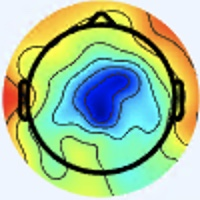

Source data for this figure (header and first rows):
[238 245 255], [238 245 255], [238 245 255], [238 245 255], [238 245 255], [238 245 255], [238 245 255], [238 245 255], [238 245 255], [238 245 255], [238 245 255], [238 245 255], [238 245 255], [238 245 255], [238 245 255], [238 245 255], [238 245 255], [238 245 255], [238 245 255], [238 245 255], [238 245 255], [238 245 255], [238 245 255], [239 246 255]
[238 245 255], [238 245 255], [238 245 255], [238 245 255], [238 245 255], [238 245 255], [238 245 255], [238 245 255], [238 245 255], [238 245 255], [238 245 255], [238 245 255], [238 245 255], [238 245 255], [238 245 255], [238 245 255], [238 245 255], [238 245 255], [238 245 255], [238 245 255], [238 245 255], [238 245 255], [238 245 255], [238 245 255]
[238 245 255], [238 245 255], [238 245 255], [238 245 255], [238 245 255], [238 245 255], [238 245 255], [238 245 255], [238 245 255], [238 245 255], [238 245 255], [238 245 255], [238 245 255], [238 245 255], [238 245 255], [238 245 255], [238 245 255], [238 245 255], [238 245 255], [238 245 255], [238 245 255], [238 245 255], [238 245 255], [238 245 255]
[238 245 255], [238 245 255], [238 245 255], [238 245 255], [238 245 255], [238 245 255], [238 245 255], [238 245 255], [238 245 255], [238 245 255], [238 245 255], [238 245 255], [238 245 255], [238 245 255], [238 245 255], [238 245 255], [238 245 255], [238 245 255], [238 245 255], [238 245 255], [238 245 255], [238 245 255], [238 245 255], [238 245 255]
[238 245 255], [238 245 255], [238 245 255], [238 245 255], [238 245 255], [238 245 255], [238 245 255], [238 245 255], [238 245 255], [238 245 255], [238 245 255], [238 245 255], [238 245 255], [238 245 255], [238 245 255], [238 245 255], [238 245 255], [238 245 255], [238 245 255], [238 245 255], [238 245 255], [238 245 255], [238 245 255], [238 245 255]
[238 245 255], [238 245 255], [238 245 255], [238 245 255], [238 245 255], [238 245 255], [238 245 255], [238 245 255], [238 245 255], [238 245 255], [238 245 255], [238 245 255], [238 245 255], [238 245 255], [238 245 255], [238 245 255], [238 245 255], [238 245 255], [238 245 255], [238 245 255], [238 245 255], [238 245 255], [238 245 255], [237 244 254]
[238 245 255], [238 245 255], [238 245 255], [238 245 255], [238 245 255], [238 245 255], [238 245 255], [238 245 255], [238 245 255], [238 245 255], [238 245 255], [238 245 255], [238 245 255], [238 245 255], [238 245 255], [238 245 255], [238 245 255], [238 245 255], [238 245 255], [238 245 255], [238 245 255], [238 245 255], [237 244 254], [237 244 254]
[238 245 255], [238 245 255], [238 245 255], [238 245 255], [238 245 255], [238 245 255], [238 245 255], [238 245 255], [238 245 255], [238 245 255], [238 245 255], [238 245 255], [238 245 255], [238 245 255], [238 245 255], [238 245 255], [238 245 255], [238 245 255], [238 245 255], [238 245 255], [238 245 255], [238 245 255], [237 244 254], [237 244 254]
[238 245 255], [238 245 255], [238 245 255], [238 245 255], [238 245 255], [238 245 255], [238 245 255], [238 245 255], [238 245 255], [238 245 255], [238 245 255], [238 245 255], [238 245 255], [238 245 255], [238 245 255], [238 245 255], [238 245 255], [238 245 255], [238 245 255], [238 245 255], [237 244 254], [237 244 254], [237 244 254], [237 244 254]
[238 245 255], [238 245 255], [238 245 255], [238 245 255], [238 245 255], [238 245 255], [238 245 255], [238 245 255], [238 245 255], [238 245 255], [238 245 255], [238 245 255], [238 245 255], [238 245 255], [238 245 255], [238 245 255], [238 245 255], [238 245 255], [238 245 255], [238 245 255], [238 245 255], [237 244 254], [237 244 254], [237 244 254]
[238 245 255], [238 245 255], [238 245 255], [238 245 255], [238 245 255], [238 245 255], [238 245 255], [238 245 255], [238 245 255], [238 245 255], [238 245 255], [238 245 255], [238 245 255], [238 245 255], [238 245 255], [238 245 255], [238 245 255], [238 245 255], [238 245 255], [238 245 255], [238 245 255], [237 244 254], [237 244 254], [237 244 254]
[238 245 255], [238 245 255], [238 245 255], [238 245 255], [238 245 255], [238 245 255], [238 245 255], [238 245 255], [238 245 255], [238 245 255], [238 245 255], [238 245 255], [238 245 255], [238 245 255], [238 245 255], [238 245 255], [238 245 255], [238 245 255], [238 245 255], [238 245 255], [238 245 255], [238 245 255], [237 244 254], [237 244 254]
[238 245 255], [238 245 255], [238 245 255], [238 245 255], [238 245 255], [238 245 255], [238 245 255], [238 245 255], [238 245 255], [238 245 255], [238 245 255], [238 245 255], [238 245 255], [238 245 255], [238 245 255], [238 245 255], [238 245 255], [238 245 255], [238 245 255], [238 245 255], [238 245 255], [238 245 255], [237 244 254], [237 244 254]
[238 245 255], [238 245 255], [238 245 255], [238 245 255], [238 245 255], [238 245 255], [238 245 255], [238 245 255], [238 245 255], [238 245 255], [238 245 255], [238 245 255], [238 245 255], [238 245 255], [238 245 255], [238 245 255], [238 245 255], [238 245 255], [238 245 255], [238 245 255], [238 245 255], [238 245 255], [238 245 255], [238 245 255]
[238 245 255], [238 245 255], [238 245 255], [238 245 255], [238 245 255], [238 245 255], [238 245 255], [238 245 255], [238 245 255], [238 245 255], [238 245 255], [238 245 255], [238 245 255], [238 245 255], [238 245 255], [238 245 255], [238 245 255], [238 245 255], [238 245 255], [238 245 255], [238 245 255], [238 245 255], [238 245 255], [238 245 255]
[238 245 255], [238 245 255], [238 245 255], [238 245 255], [238 245 255], [238 245 255], [238 245 255], [238 245 255], [238 245 255], [238 245 255], [238 245 255], [238 245 255], [238 245 255], [238 245 255], [238 245 255], [238 245 255], [240 244 255], [240 244 253], [238 245 253], [237 246 253], [237 246 255], [237 246 255], [237 246 255], [237 246 255]
[237 246 255], [237 246 255], [237 246 255], [237 246 255], [238 245 255], [238 245 255], [238 245 255], [239 246 255], [237 244 254], [238 245 255], [238 245 255], [238 245 255], [238 245 255], [238 245 255], [238 245 255], [239 243 254], [241 244 253], [241 244 251], [237 247 249], [236 247 251], [236 247 253], [236 246 255], [237 247 255], [237 247 255]
[237 246 255], [237 246 255], [237 246 255], [237 246 255], [238 245 255], [238 245 255], [238 245 255], [238 245 255], [238 245 255], [238 245 255], [238 245 255], [238 245 255], [238 245 255], [238 245 255], [238 245 255], [240 244 253], [241 244 253], [240 245 251], [237 247 249], [234 248 251], [234 247 253], [236 246 255], [237 247 255], [238 247 255]
[238 245 255], [238 245 255], [238 245 255], [238 245 255], [238 245 255], [238 245 255], [238 245 255], [238 245 255], [238 245 255], [238 245 255], [238 245 255], [238 245 255], [238 245 255], [238 245 255], [238 245 255], [239 246 254], [240 244 253], [238 245 251], [236 247 253], [234 247 253], [236 246 255], [237 246 255], [239 246 255], [239 246 254]
[238 245 255], [238 245 255], [238 245 255], [238 245 255], [238 245 255], [238 245 255], [238 245 255], [238 245 255], [238 245 255], [238 245 255], [238 245 255], [238 245 255], [238 245 255], [238 245 255], [238 245 255], [239 246 255], [238 245 253], [237 246 253], [236 246 255], [236 246 255], [237 245 255], [238 245 255], [240 244 253], [239 246 252]
[238 245 255], [238 245 255], [238 245 255], [238 245 255], [238 245 255], [238 245 255], [238 245 255], [238 245 255], [238 245 255], [238 245 255], [237 244 254], [237 244 254], [239 243 254], [240 244 255], [240 244 255], [238 245 255], [237 246 253], [236 247 253], [236 246 255], [237 245 255], [238 244 255], [240 244 255], [241 244 251], [240 245 249]
[238 245 255], [238 245 255], [238 245 255], [238 245 255], [238 245 255], [238 245 255], [238 245 255], [237 244 254], [237 244 254], [237 244 254], [237 244 254], [237 244 254], [239 243 254], [240 244 255], [240 244 255], [238 245 255], [237 246 253], [236 246 255], [237 245 255], [237 245 255], [240 244 255], [241 244 253], [241 244 251], [240 245 249]
[238 245 255], [238 245 255], [238 245 255], [238 245 255], [238 245 255], [238 245 255], [237 244 254], [237 244 254], [239 243 254], [239 243 254], [240 244 255], [240 244 255], [240 244 255], [240 244 255], [240 244 255], [240 244 255], [238 245 253], [237 246 253], [238 245 255], [238 245 255], [240 244 253], [240 245 251], [240 245 249], [240 245 251]
[238 245 255], [238 245 255], [238 245 255], [238 245 255], [238 245 255], [238 245 255], [237 244 254], [237 244 254], [239 243 254], [239 243 254], [240 244 255], [240 244 255], [240 244 255], [240 244 255], [240 244 255], [240 244 255], [238 245 253], [238 245 253], [238 245 253], [238 245 253], [240 245 251], [240 245 249], [240 245 251], [240 244 253]
[238 245 255], [238 245 255], [238 245 255], [238 245 255], [237 244 254], [236 243 253], [238 242 253], [239 243 254], [239 243 254], [239 243 254], [239 243 254], [239 243 254], [239 243 254], [240 244 255], [240 244 255], [241 245 255], [239 243 252], [240 244 253], [240 245 251], [240 245 251], [238 246 249], [238 245 251], [238 245 253], [240 244 255]
[238 245 255], [238 245 255], [238 245 255], [238 245 255], [237 244 254], [237 244 254], [239 243 254], [240 244 255], [239 243 254], [239 243 254], [239 243 254], [239 243 254], [239 243 254], [240 244 255], [240 244 255], [240 244 255], [240 244 253], [240 245 251], [240 245 249], [240 245 249], [238 246 249], [237 244 250], [237 244 254], [237 244 254]
[238 245 255], [238 245 255], [238 245 255], [238 245 255], [238 245 255], [238 245 255], [238 245 255], [238 245 255], [239 243 254], [239 243 254], [239 243 254], [239 243 254], [239 243 254], [239 243 254], [240 244 255], [240 244 255], [238 245 253], [238 245 251], [240 245 249], [240 245 249], [238 245 251], [238 245 253], [236 245 254], [237 244 254]
[238 245 255], [238 245 255], [238 245 255], [238 245 255], [238 245 255], [237 244 254], [238 245 255], [238 245 255], [239 243 254], [239 243 254], [239 243 254], [239 243 254], [239 243 254], [239 243 254], [240 244 255], [240 244 255], [238 245 253], [238 245 251], [240 245 249], [240 245 249], [238 245 251], [238 247 255], [238 247 255], [238 247 255]
[238 245 255], [238 245 255], [238 245 255], [238 245 255], [237 244 254], [237 244 254], [237 244 254], [237 244 254], [237 244 254], [237 244 254], [237 244 254], [237 244 254], [239 243 254], [239 243 254], [240 244 255], [240 244 255], [238 245 255], [238 245 253], [240 245 249], [240 245 249], [240 247 255], [240 249 255], [237 250 255], [237 250 255]
[238 245 255], [238 245 255], [238 245 255], [238 245 255], [237 244 254], [237 244 254], [237 244 254], [237 244 254], [237 244 254], [237 244 254], [237 244 254], [237 244 254], [239 243 254], [239 243 254], [240 244 255], [238 245 255], [237 244 254], [237 244 252], [240 243 248], [241 244 249], [240 247 255], [240 250 255], [238 253 255], [238 253 255]
[238 245 255], [238 245 255], [238 245 255], [238 245 255], [238 245 255], [237 244 254], [238 245 255], [238 245 255], [237 244 254], [237 244 254], [237 244 254], [237 244 254], [237 244 254], [237 244 254], [238 245 255], [238 245 255], [237 243 255], [239 243 254], [242 243 248], [241 244 249], [241 248 254], [241 252 255], [237 255 255], [236 255 255]
[238 245 255], [238 245 255], [238 245 255], [238 245 255], [238 245 255], [238 245 255], [238 245 255], [239 246 255], [237 244 254], [237 244 254], [237 244 254], [237 244 254], [237 244 254], [237 244 254], [238 245 255], [238 245 255], [237 243 255], [238 242 253], [241 241 249], [241 244 249], [242 247 253], [241 252 255], [236 254 254], [236 255 254]
[237 246 255], [237 246 255], [237 246 255], [237 246 255], [237 245 255], [237 245 255], [238 244 255], [238 244 255], [238 245 255], [238 245 255], [240 244 255], [240 244 255], [239 243 254], [239 243 254], [239 243 252], [239 243 254], [240 244 255], [239 243 254], [239 242 251], [241 244 251], [243 246 253], [242 250 253], [239 254 251], [237 255 252]
[236 246 255], [236 246 255], [237 246 255], [237 246 255], [237 245 255], [237 245 255], [238 244 255], [238 244 255], [238 245 255], [238 245 255], [238 245 255], [238 245 255], [239 243 254], [237 244 254], [239 243 252], [239 243 252], [238 242 253], [237 241 252], [237 241 252], [239 241 253], [240 243 252], [241 246 250], [239 251 249], [238 253 250]
[237 246 255], [237 246 255], [237 246 255], [237 246 255], [238 245 255], [238 245 255], [238 245 255], [238 245 255], [238 245 255], [238 245 255], [238 245 255], [237 246 255], [237 244 252], [236 245 252], [237 244 252], [237 244 252], [238 242 253], [238 242 254], [238 240 255], [238 240 255], [239 241 254], [240 244 255], [238 247 252], [239 249 248]
[237 246 255], [237 246 255], [237 246 255], [237 246 255], [238 245 255], [238 245 255], [238 245 255], [238 245 255], [238 245 255], [237 246 255], [237 246 255], [237 246 255], [237 246 253], [237 246 253], [237 246 253], [237 246 253], [237 244 252], [238 242 253], [238 240 255], [239 241 255], [239 242 255], [240 244 255], [239 244 250], [239 242 235]
[238 245 253], [238 245 253], [238 245 253], [238 245 253], [238 245 253], [238 245 253], [238 245 255], [238 245 255], [237 246 255], [238 247 255], [238 247 254], [237 248 254], [237 248 254], [237 248 254], [237 248 254], [237 248 252], [236 245 250], [236 243 249], [240 240 250], [239 241 253], [240 246 255], [240 247 255], [237 241 242], [239 234 214]
[238 245 253], [238 245 253], [238 245 253], [238 245 253], [238 245 253], [238 245 253], [238 245 255], [238 245 255], [238 247 255], [238 247 255], [238 247 254], [237 248 254], [237 248 254], [237 248 254], [237 248 254], [237 248 252], [236 247 249], [236 246 248], [240 243 250], [242 245 252], [242 251 255], [241 249 251], [239 239 231], [239 229 194]
[238 245 253], [238 245 253], [238 245 253], [238 245 253], [238 245 255], [238 245 255], [238 245 255], [238 245 255], [238 245 255], [237 246 255], [237 246 255], [238 247 255], [238 247 255], [238 247 255], [238 247 254], [237 248 254], [235 250 253], [235 249 252], [239 246 252], [240 248 251], [241 251 250], [240 248 237], [238 233 211], [237 221 172]
[238 245 253], [238 245 253], [238 245 253], [238 245 253], [238 245 255], [238 245 255], [238 245 255], [238 245 255], [238 245 255], [238 245 255], [238 245 255], [237 246 255], [239 246 255], [238 247 255], [239 246 254], [237 248 254], [235 248 254], [235 248 254], [237 246 253], [240 245 249], [242 244 239], [241 239 216], [238 226 178], [237 214 138]
[238 245 255], [238 245 255], [238 245 255], [238 245 255], [237 243 255], [237 243 255], [239 243 255], [240 244 255], [240 244 255], [240 244 255], [240 244 255], [239 246 255], [241 245 255], [238 245 255], [240 244 255], [238 245 255], [237 246 255], [239 248 255], [242 246 255], [243 240 247], [243 230 224], [240 217 183], [237 211 127], [239 207  94]
[238 245 255], [238 245 255], [238 245 255], [238 245 255], [237 243 255], [237 243 255], [240 244 255], [240 244 255], [240 244 255], [240 244 255], [240 244 255], [240 244 255], [239 243 254], [239 243 254], [239 243 254], [239 243 254], [236 243 253], [240 244 255], [242 245 254], [244 236 234], [242 221 194], [240 210 148], [242 208  98], [244 210  74]
[237 245 255], [237 245 255], [238 244 255], [238 244 255], [238 244 255], [238 244 255], [240 244 255], [240 244 255], [241 243 255], [241 243 255], [240 242 254], [240 242 254], [239 241 253], [239 241 253], [239 242 251], [238 242 253], [237 244 254], [241 245 254], [244 248 251], [246 240 218], [243 222 155], [241 212 108], [247 214  85], [250 218  75]
[237 245 255], [237 245 255], [238 244 255], [238 244 255], [238 244 255], [238 244 255], [240 244 255], [240 244 255], [241 243 255], [241 243 255], [240 242 254], [238 242 253], [239 241 253], [239 243 252], [240 243 252], [239 243 252], [237 242 248], [237 241 240], [243 244 228], [246 238 189], [243 223 126], [244 215  89], [250 217  78], [252 220  75]
[238 245 255], [238 245 255], [238 245 255], [238 245 255], [238 245 255], [238 245 255], [238 245 255], [238 245 255], [240 244 255], [241 245 254], [240 244 253], [237 244 252], [240 244 253], [240 247 253], [242 247 253], [241 246 250], [237 241 240], [235 237 216], [239 236 185], [244 232 150], [243 220 106], [244 216  81], [251 218  79], [251 219  76]
[238 245 255], [237 244 254], [237 244 254], [237 244 254], [238 245 255], [238 245 255], [238 245 255], [238 245 253], [238 245 253], [239 246 254], [239 246 254], [238 245 251], [240 247 253], [241 250 255], [243 250 255], [241 250 247], [239 245 231], [235 236 196], [237 228 149], [242 224 116], [244 219  90], [247 218  78], [251 220  78], [250 222  78]
[237 244 254], [237 244 254], [237 244 252], [237 244 252], [238 245 253], [238 245 253], [238 245 253], [238 245 253], [237 244 252], [238 247 252], [238 247 252], [238 247 252], [240 249 254], [242 253 255], [243 253 255], [242 252 244], [234 243 216], [232 232 172], [236 222 117], [243 219  87], [247 219  76], [249 219  73], [249 221  77], [250 224  79]
[237 244 254], [237 244 254], [236 243 251], [237 244 252], [238 245 253], [238 245 253], [238 245 253], [238 245 253], [237 244 252], [238 245 251], [238 247 252], [238 247 252], [239 250 252], [243 253 254], [246 252 252], [246 250 235], [237 238 196], [235 229 151], [240 220  99], [245 219  74], [250 220  72], [249 222  71], [248 224  76], [248 228  79]
[238 244 255], [237 244 254], [236 245 252], [236 245 252], [237 244 252], [238 245 253], [237 246 255], [238 245 255], [240 244 253], [241 245 254], [238 245 253], [236 245 250], [238 249 251], [244 250 250], [247 244 239], [248 238 213], [239 227 167], [239 223 128], [241 217  85], [251 225  76], [253 229  79], [251 230  79], [246 230  73], [248 235  79]
[238 244 255], [237 244 254], [236 245 252], [236 245 252], [236 245 252], [237 246 255], [237 246 255], [237 246 255], [238 242 251], [238 242 251], [235 242 252], [237 244 252], [240 250 252], [246 248 243], [246 237 220], [244 227 184], [237 216 135], [241 218 106], [249 223  84], [250 225  73], [251 231  80], [249 234  83], [239 225  76], [231 220  78]
[238 244 255], [237 244 254], [237 244 250], [236 245 250], [236 245 254], [237 246 255], [237 246 255], [236 245 252], [237 244 252], [236 243 251], [234 240 254], [237 243 255], [244 249 252], [247 248 234], [244 235 196], [239 222 153], [236 213 107], [237 213  81], [248 221  78], [253 229  79], [248 231  81], [243 228  85], [233 218  89], [193 180  68]
[237 243 255], [237 244 254], [237 244 250], [237 244 250], [237 246 255], [236 246 255], [237 247 255], [237 248 254], [238 247 254], [236 245 252], [233 241 252], [235 242 252], [242 243 245], [246 241 221], [243 233 171], [240 224 128], [238 214  90], [242 215  74], [248 222  75], [254 232  84], [253 237  90], [233 221  87], [192 179  67], [151 136  43]
[236 244 255], [237 244 254], [239 243 252], [240 244 253], [238 247 254], [238 249 255], [239 249 255], [237 250 255], [237 247 255], [235 246 252], [234 243 248], [235 240 244], [240 235 239], [242 233 204], [243 232 143], [246 228 102], [250 224  87], [251 223  79], [249 223  76], [250 230  83], [255 249 111], [227 215  95], [130 115  24], [108  94   6]
[236 244 255], [237 243 255], [240 242 254], [240 244 253], [239 248 253], [239 250 254], [238 252 253], [238 252 255], [235 248 254], [235 248 254], [237 247 249], [240 242 241], [241 232 223], [241 227 182], [243 229 122], [247 230  88], [250 224  79], [252 225  76], [252 230  82], [246 229  89], [217 206  82], [181 170  64], [124 110  21], [132 120  22]
[236 243 255], [237 243 255], [240 242 255], [241 243 255], [239 248 253], [239 251 251], [238 253 246], [237 254 246], [236 252 251], [237 251 254], [238 247 252], [241 242 234], [243 233 198], [243 226 154], [245 226 108], [248 227  84], [250 224  75], [255 232  80], [255 240  92], [227 214  83], [138 126  24], [112 101   9], [160 148  46], [206 197  76]
[236 244 255], [237 243 255], [242 241 255], [241 243 255], [240 247 255], [237 251 251], [238 253 248], [237 254 246], [237 253 252], [238 249 253], [239 244 250], [242 239 224], [246 232 171], [245 225 126], [243 222  94], [245 223  78], [246 224  76], [242 224  78], [231 217  84], [192 181  65], [115 104  12], [111 101   6], [193 184  65], [248 242 102]
[236 246 248], [237 245 248], [242 243 248], [241 244 251], [239 246 254], [236 249 255], [238 251 255], [238 253 255], [237 251 254], [237 246 251], [236 235 243], [240 230 205], [243 226 134], [250 230  99], [249 223  84], [246 221  77], [249 228  85], [227 213  82], [174 162  54], [143 135  37], [137 129  30], [163 156  42], [224 218  80], [255 252  95]
[236 246 248], [237 245 247], [240 244 247], [240 243 248], [239 246 254], [238 248 255], [237 250 255], [238 251 255], [240 251 255], [242 248 248], [240 235 229], [241 228 184], [243 222 113], [249 224  80], [248 221  78], [248 223  81], [249 232  90], [218 207  83], [131 121  34], [104  97  16], [157 150  43], [208 203  73], [244 240  89], [254 252  89]
[236 245 254], [237 244 252], [240 243 248], [240 244 247], [238 245 251], [238 247 254], [236 249 255], [239 249 255], [243 253 254], [248 250 237], [245 236 203], [241 224 155], [240 215  97], [242 214  71], [244 215  75], [248 223  81], [255 241  99], [219 209  88], [99 91 16], [75 69  0], [177 174  57], [246 244  97], [255 254  94], [249 250  84]
[237 245 255], [237 244 254], [239 244 250], [239 244 248], [239 244 248], [238 245 251], [236 246 255], [238 247 252], [245 251 249], [248 248 224], [245 232 177], [240 219 128], [240 210  86], [240 209  67], [242 213  73], [248 222  83], [254 237  97], [219 209  88], [107  99  24], [88 85  6], [195 196  69], [253 254 100], [254 252  90], [247 250  85]
[237 246 255], [237 246 255], [237 244 252], [239 243 252], [239 242 251], [238 243 249], [235 244 249], [236 244 246], [245 247 242], [247 242 210], [244 226 150], [241 215 105], [244 211  80], [243 210  69], [246 217  77], [247 221  84], [244 224  89], [217 202  83], [140 135  43], [132 134  37], [213 216  83], [249 253  98], [248 250  91], [243 248  84]
... 139 more rows
